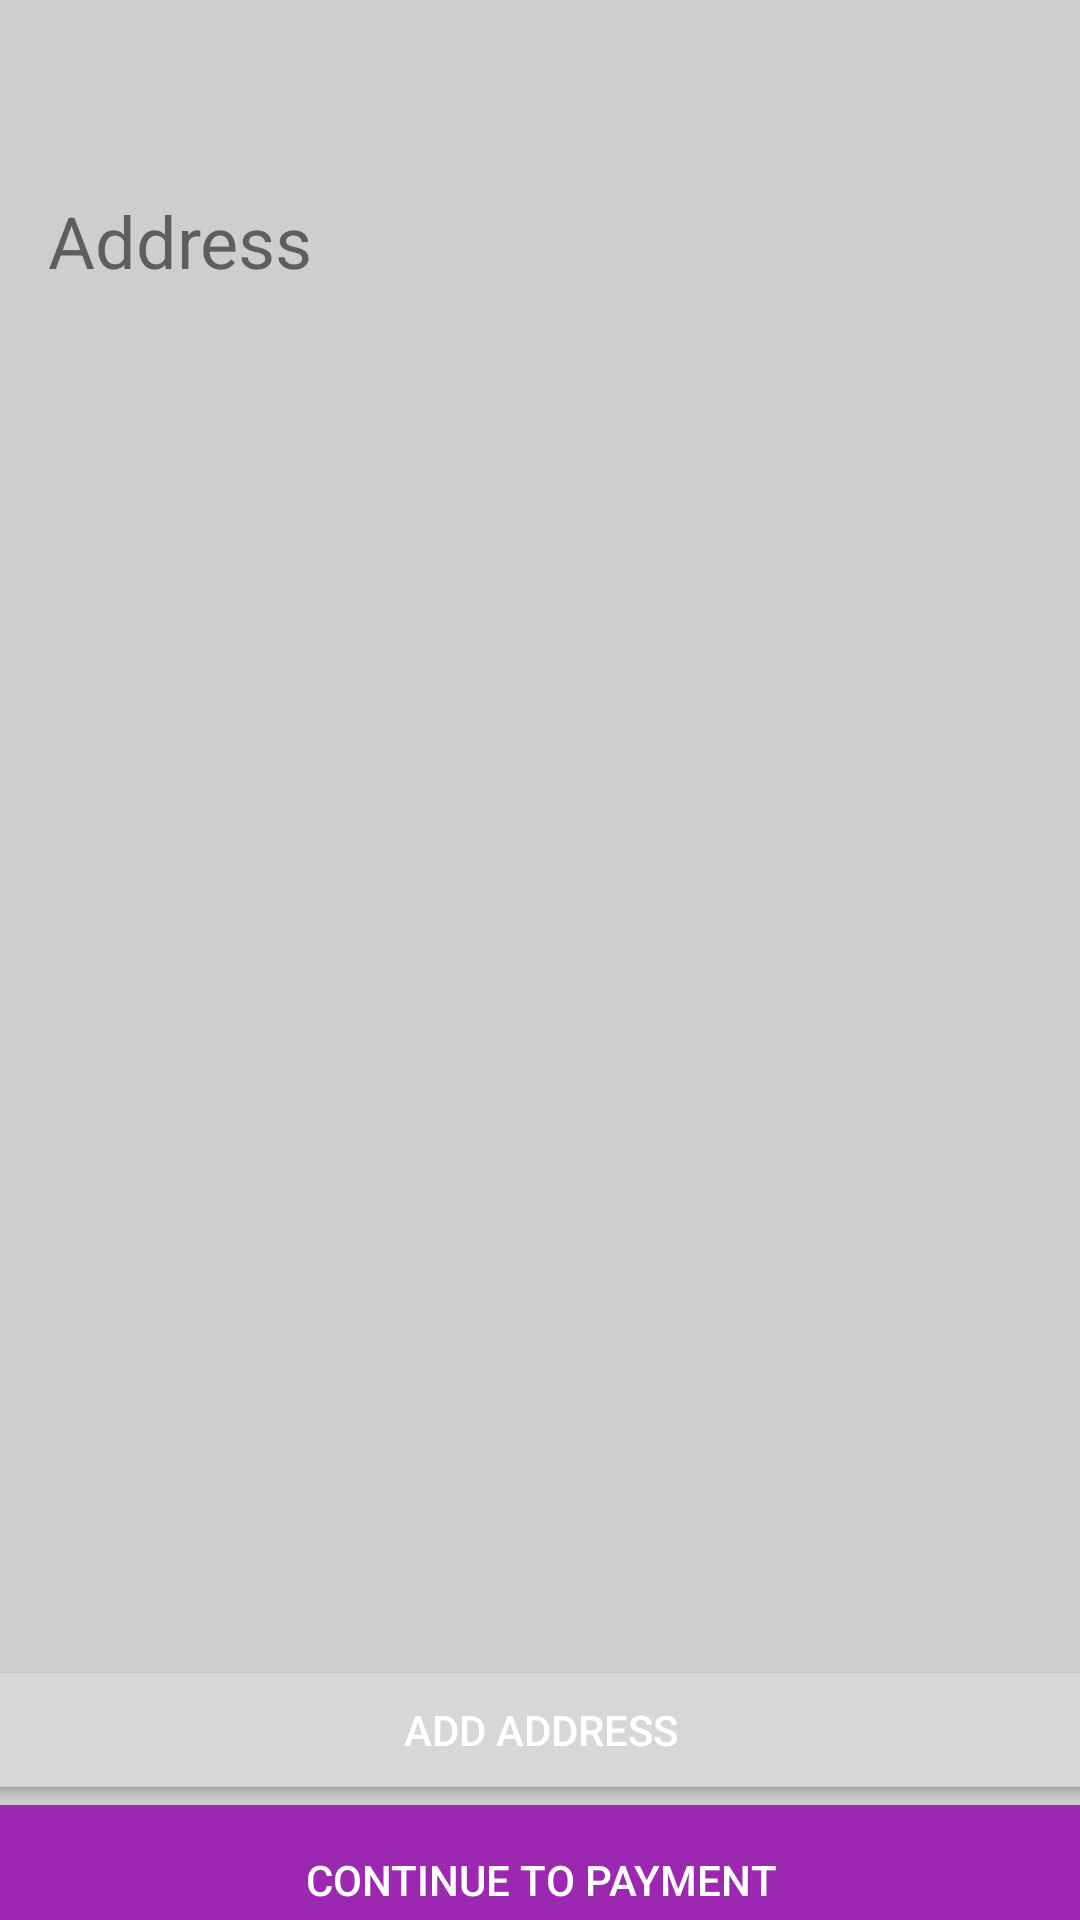

This screen was rendered from an Android layout file. Write that file and the resources it references.
<!-- AndroidManifest.xml: application theme Theme.MyCart -->
<!-- res/layout/activity_address.xml -->
<?xml version="1.0" encoding="utf-8"?>
<androidx.constraintlayout.widget.ConstraintLayout xmlns:android="http://schemas.android.com/apk/res/android"
    xmlns:app="http://schemas.android.com/apk/res-auto"
    xmlns:tools="http://schemas.android.com/tools"
    android:background="#CFCECE"
    android:layout_width="match_parent"
    android:layout_height="match_parent"
    tools:context=".AddressActivity">
    <TextView
        android:id="@+id/textView7"
        android:layout_width="wrap_content"
        android:layout_height="wrap_content"
        android:layout_marginStart="16dp"
        android:layout_marginTop="8dp"
        android:text="Address"
        android:textSize="24sp"
        app:layout_constraintStart_toStartOf="parent"
        app:layout_constraintTop_toBottomOf="@+id/address_toolbar" />

    <androidx.recyclerview.widget.RecyclerView
        android:id="@+id/address_recycler"
        android:layout_width="match_parent"
        android:layout_height="467dp"
        app:layout_constraintBottom_toTopOf="@+id/linearLayout2"
        app:layout_constraintEnd_toEndOf="parent"
        app:layout_constraintHorizontal_bias="0.0"
        app:layout_constraintStart_toStartOf="parent"
        app:layout_constraintTop_toBottomOf="@+id/textView7" />

    <LinearLayout
        android:id="@+id/linearLayout2"
        android:layout_width="420dp"
        android:layout_height="wrap_content"
        android:orientation="vertical"
        app:layout_constraintBottom_toBottomOf="parent"
        app:layout_constraintEnd_toEndOf="parent"
        app:layout_constraintStart_toStartOf="parent"
        app:layout_constraintTop_toBottomOf="@+id/address_recycler">

        <Button
            android:layout_marginEnd="20dp"
            android:layout_marginStart="20dp"
            android:id="@+id/add_address_btn"
            android:layout_width="match_parent"
            android:layout_height="50dp"
            android:text="Add Address"
            android:textColor="@color/white" />

        <Button
            android:layout_marginEnd="20dp"
            android:layout_marginStart="20dp"
            android:id="@+id/payment_btn"
            android:layout_width="match_parent"
            android:layout_height="50dp"
            android:background="#9C27B0"
            android:text="Continue to payment"
            android:textColor="@color/white" />

    </LinearLayout>

    <androidx.appcompat.widget.Toolbar
        android:id="@+id/address_toolbar"
        android:layout_width="match_parent"
        android:layout_height="wrap_content"
        android:minHeight="?attr/actionBarSize"
        android:theme="?attr/actionBarTheme"
        app:layout_constraintBottom_toTopOf="@+id/textView7"
        app:layout_constraintEnd_toEndOf="parent"
        app:layout_constraintHorizontal_bias="0.21"
        app:layout_constraintStart_toStartOf="parent"
        app:layout_constraintTop_toTopOf="parent" />


</androidx.constraintlayout.widget.ConstraintLayout>
<!-- resources referenced by this layout -->
<resources>
  <color name="white">#FFFFFFFF</color>
  <style name="Theme.MyCart" parent="Theme.MaterialComponents.DayNight.NoActionBar">
          
          <item name="colorPrimary">@color/purple_500</item>
          <item name="colorPrimaryVariant">@color/purple_700</item>
          <item name="colorOnPrimary">@color/white</item>
          
          <item name="colorSecondary">@color/teal_200</item>
          <item name="colorSecondaryVariant">@color/teal_700</item>
          <item name="colorOnSecondary">@color/black</item>
          
          <item name="android:statusBarColor">#9F0338</item>
          
      </style>
  <color name="purple_500">#FF6200EE</color>
  <color name="purple_700">#11E4BA</color>
  <color name="teal_200">#FF03DAC5</color>
  <color name="teal_700">#FF018786</color>
  <color name="black">#FF000000</color>
</resources>
